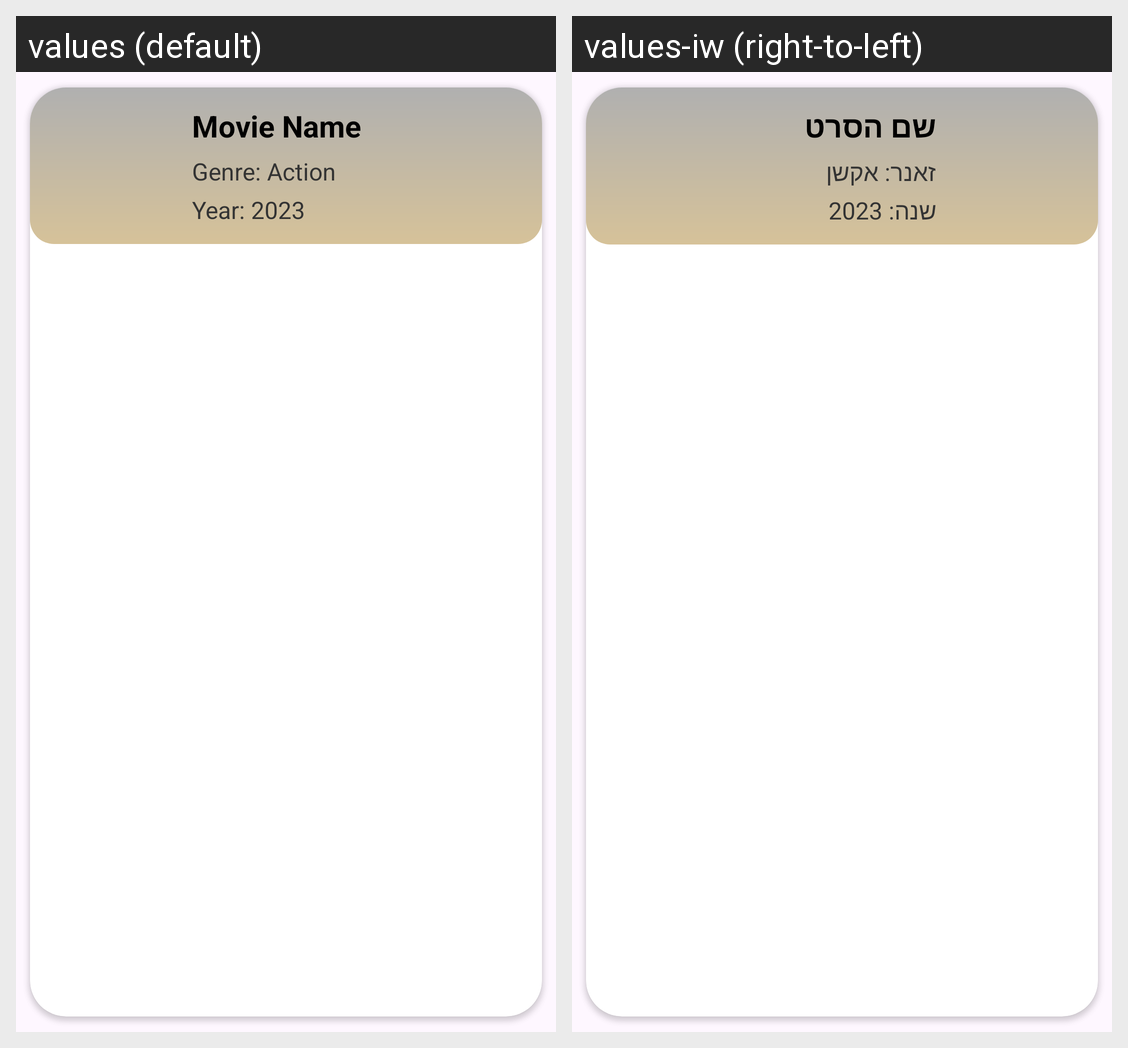

For this localized Android screen grid, give each drawn string resource with its value in every locale shown.
Android screen res/layout/movie_layout.xml rendered under 2 locales, left to right: values (default), values-iw (right-to-left). Device: Nexus 5 (rendered at 1080×1920; each locale shown at half size, 540×960, under a caption strip naming it); theme Theme.movieworldproject.
Strings drawn on this screen, with the default value and each locale's value (text and hints the layout hard-codes, and strings that could not be matched under every locale, appear in the picture but are not listed):

movie_name_desc
  values: Movie Name
  values-iw: שם הסרט

movie_genre_desc
  values: Genre: Action
  values-iw: זאנר: אקשן

movie_year_desc
  values: Year: 2023
  values-iw: שנה: 2023
